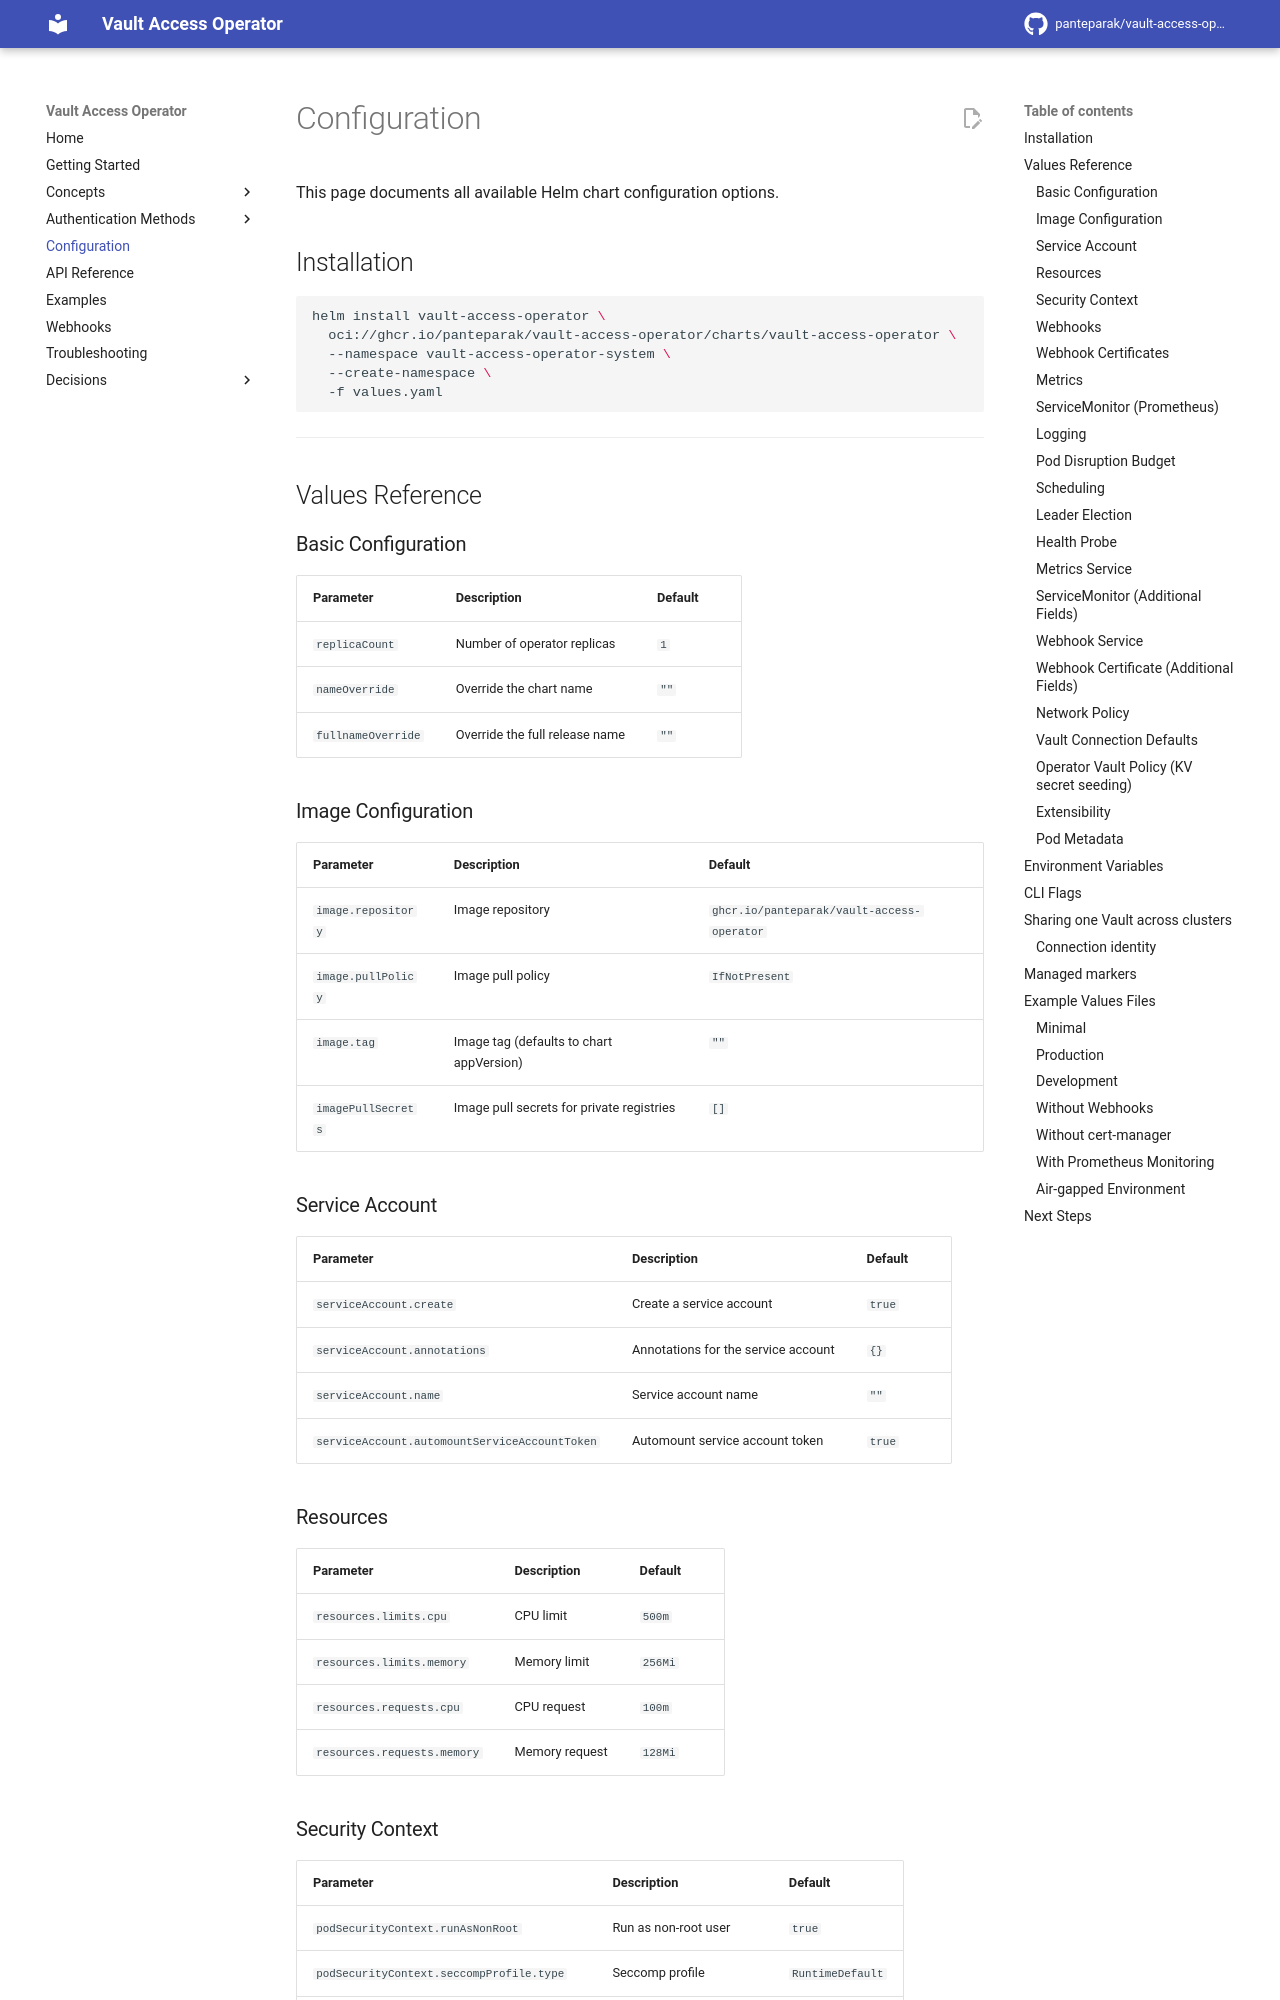

repository: panteparak/vault-access-operator · page: configuration/index.html · generator: mkdocs

# Configuration

This page documents all available Helm chart configuration options.

## Installation

```bash
helm install vault-access-operator \
  oci://ghcr.io/panteparak/vault-access-operator/charts/vault-access-operator \
  --namespace vault-access-operator-system \
  --create-namespace \
  -f values.yaml
```

---

## Values Reference

### Basic Configuration

| Parameter | Description | Default |
|-----------|-------------|---------|
| `replicaCount` | Number of operator replicas | `1` |
| `nameOverride` | Override the chart name | `""` |
| `fullnameOverride` | Override the full release name | `""` |

### Image Configuration

| Parameter | Description | Default |
|-----------|-------------|---------|
| `image.repository` | Image repository | `ghcr.io/panteparak/vault-access-operator` |
| `image.pullPolicy` | Image pull policy | `IfNotPresent` |
| `image.tag` | Image tag (defaults to chart appVersion) | `""` |
| `imagePullSecrets` | Image pull secrets for private registries | `[]` |

### Service Account

| Parameter | Description | Default |
|-----------|-------------|---------|
| `serviceAccount.create` | Create a service account | `true` |
| `serviceAccount.annotations` | Annotations for the service account | `{}` |
| `serviceAccount.name` | Service account name | `""` |
| `serviceAccount.automountServiceAccountToken` | Automount service account token | `true` |

### Resources

| Parameter | Description | Default |
|-----------|-------------|---------|
| `resources.limits.cpu` | CPU limit | `500m` |
| `resources.limits.memory` | Memory limit | `256Mi` |
| `resources.requests.cpu` | CPU request | `100m` |
| `resources.requests.memory` | Memory request | `128Mi` |

### Security Context

| Parameter | Description | Default |
|-----------|-------------|---------|
| `podSecurityContext.runAsNonRoot` | Run as non-root user | `true` |
| `podSecurityContext.seccompProfile.type` | Seccomp profile | `RuntimeDefault` |
| `securityContext.allowPrivilegeEscalation` | Allow privilege escalation | `false` |
| `securityContext.capabilities.drop` | Dropped capabilities | `["ALL"]` |
| `securityContext.readOnlyRootFilesystem` | Read-only root filesystem | `true` |

### Webhooks

| Parameter | Description | Default |
|-----------|-------------|---------|
| `webhook.enabled` | Enable admission webhooks | `true` |
| `webhook.port` | Webhook server port | `9443` |
| `webhook.failurePolicy` | Webhook failure policy | `Fail` |
| `webhook.timeoutSeconds` | Webhook timeout | `10` |
